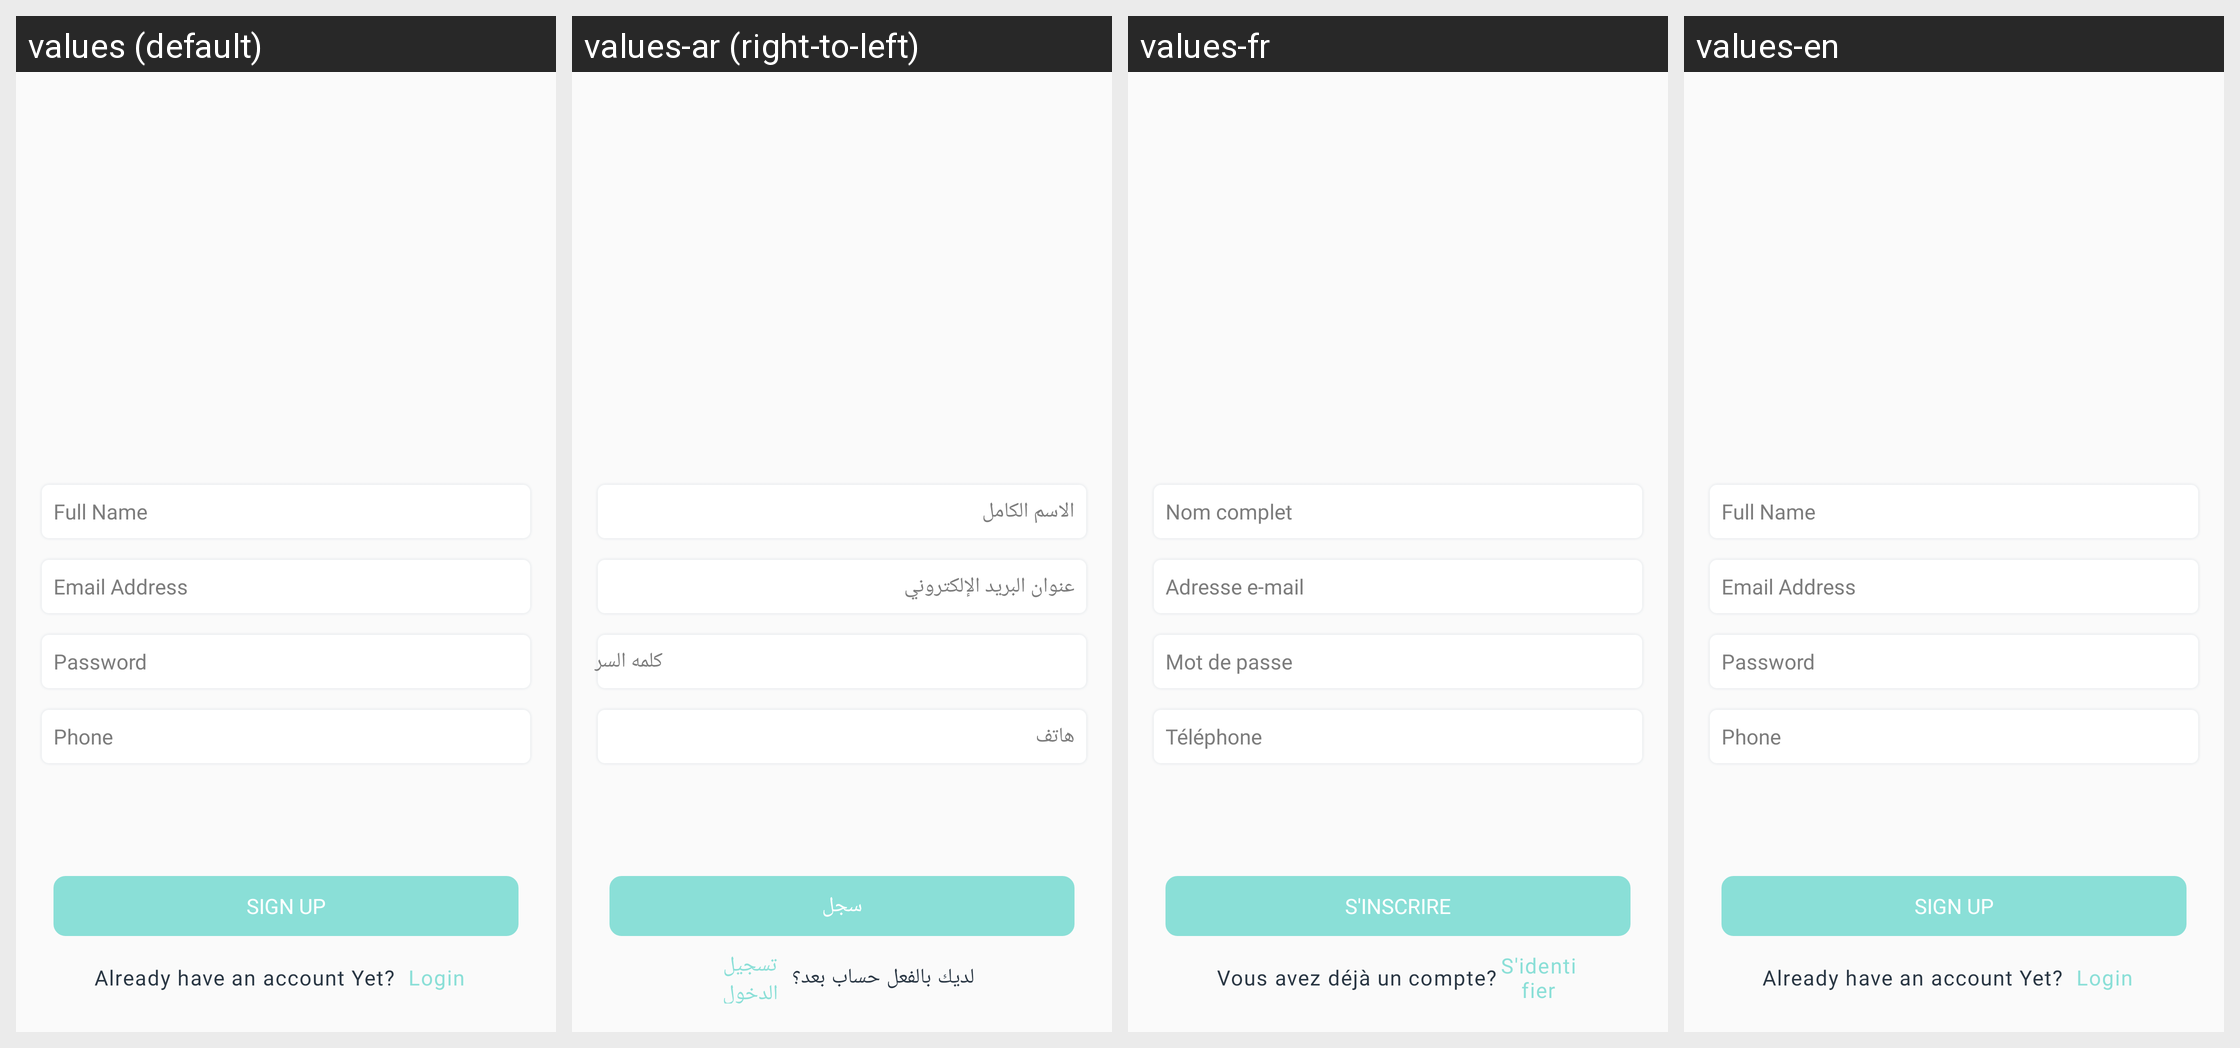

Translations of the strings shown on this Android screen, per locale in the grid:
Android screen res/layout/registration.xml rendered under 4 locales, left to right: values (default), values-ar (right-to-left), values-fr, values-en. Device: Nexus 5 (rendered at 1080×1920; each locale shown at half size, 540×960, under a caption strip naming it); theme AppTheme.
Strings drawn on this screen, with the default value and each locale's value (text and hints the layout hard-codes, and strings that could not be matched under every locale, appear in the picture but are not listed):

full_name
  values: Full Name
  values-ar: الاسم الكامل
  values-fr: Nom complet
  values-en: Full Name

email
  values: Email Address
  values-ar: عنوان البريد الإلكتروني
  values-fr: Adresse e-mail
  values-en: Email Address

password
  values: Password
  values-ar: كلمه السر
  values-fr: Mot de passe
  values-en: Password

phone
  values: Phone
  values-ar: هاتف
  values-fr: Téléphone
  values-en: Phone

signup_cap
  values: SIGN UP
  values-ar: سجل
  values-fr: S'INSCRIRE
  values-en: SIGN UP

already_account
  values: Already have an account Yet?
  values-ar: لديك بالفعل حساب بعد؟
  values-fr: Vous avez déjà un compte?
  values-en: Already have an account Yet?

login
  values: Login
  values-ar: تسجيل الدخول
  values-fr: S'identifier
  values-en: Login
